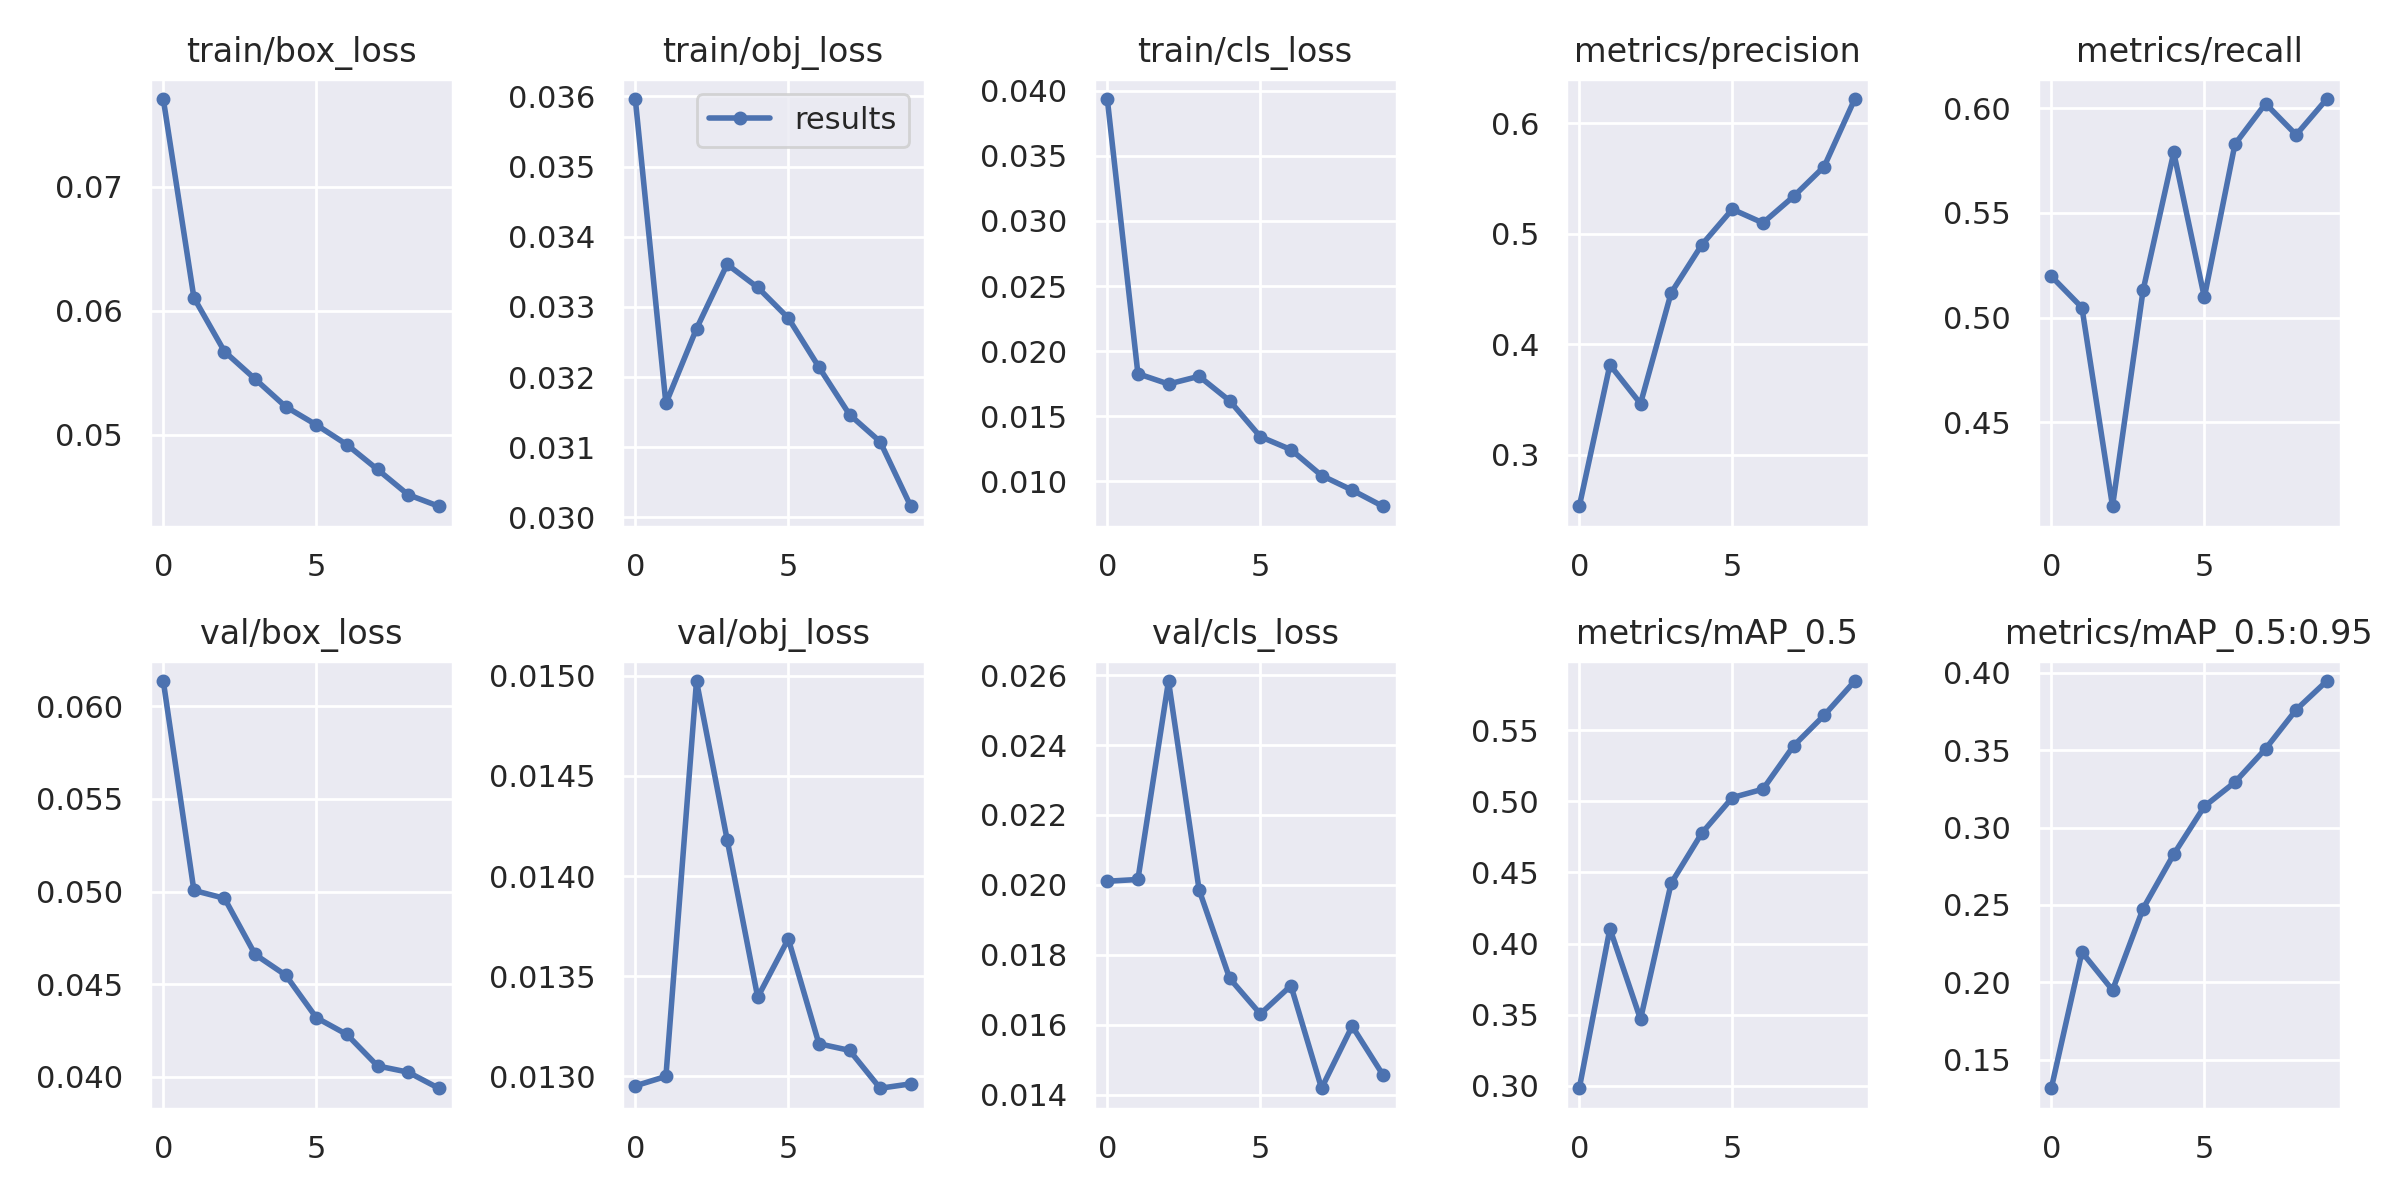

The table this chart was drawn from, first rows:
epoch, train/box_loss, train/obj_loss, train/cls_loss, metrics/precision, metrics/recall, metrics/mAP_0.5, metrics/mAP_0.5:0.95, val/box_loss, val/obj_loss, val/cls_loss, x/lr0, x/lr1, x/lr2
0, 0.07707, 0.03596, 0.03936, 0.2536, 0.5198, 0.2983, 0.1315, 0.06136, 0.01295, 0.02011, 0.003321, 0.003321, 0.07011
1, 0.06106, 0.03162, 0.01827, 0.3815, 0.5048, 0.4104, 0.2195, 0.05006, 0.013, 0.02016, 0.005995, 0.005995, 0.03945
2, 0.05672, 0.03269, 0.01748, 0.3464, 0.41, 0.3467, 0.1949, 0.04964, 0.01497, 0.02583, 0.00801, 0.00801, 0.008134
3, 0.0545, 0.03361, 0.01807, 0.4465, 0.5132, 0.4423, 0.2477, 0.04661, 0.01418, 0.01986, 0.00703, 0.00703, 0.00703
4, 0.05227, 0.03328, 0.01619, 0.4899, 0.5789, 0.4775, 0.2828, 0.04549, 0.0134, 0.01733, 0.00703, 0.00703, 0.00703
5, 0.05081, 0.03284, 0.01343, 0.5222, 0.5097, 0.5026, 0.3137, 0.04319, 0.01369, 0.01631, 0.00604, 0.00604, 0.00604
6, 0.04921, 0.03214, 0.01244, 0.5098, 0.5828, 0.5085, 0.3293, 0.04229, 0.01316, 0.01712, 0.00505, 0.00505, 0.00505
7, 0.04722, 0.03146, 0.01045, 0.5337, 0.6022, 0.5389, 0.3509, 0.04059, 0.01313, 0.01419, 0.00406, 0.00406, 0.00406
8, 0.04518, 0.03108, 0.009326, 0.5607, 0.5873, 0.5604, 0.3762, 0.04025, 0.01294, 0.01596, 0.00307, 0.00307, 0.00307
9, 0.04425, 0.03016, 0.008089, 0.6218, 0.6044, 0.5845, 0.3947, 0.03939, 0.01296, 0.01458, 0.00208, 0.00208, 0.00208
